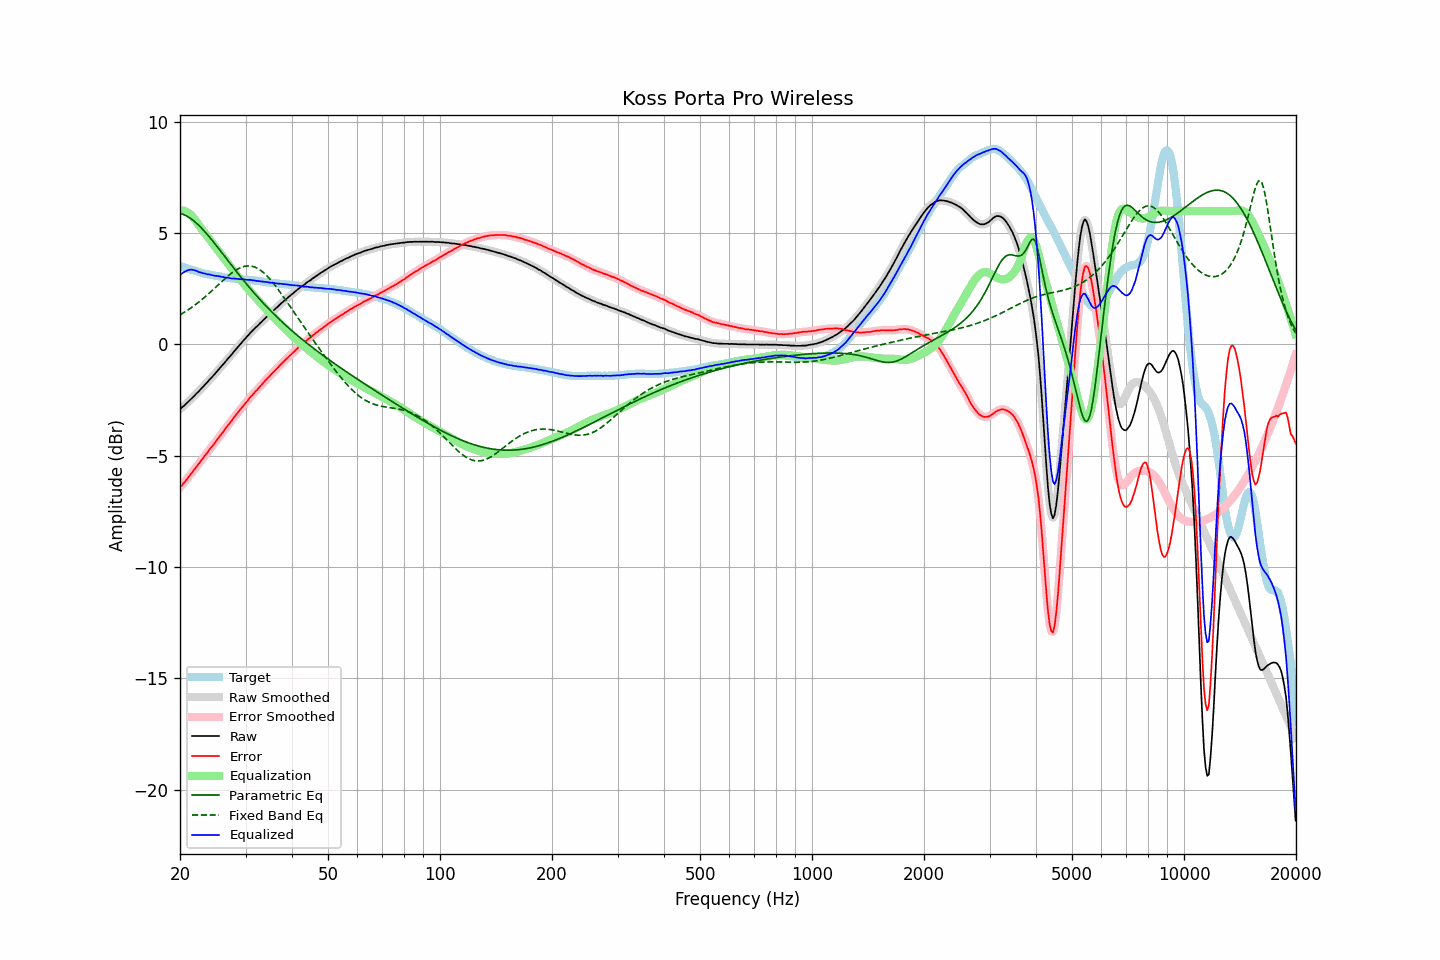

The data file committed next to this chart (first rows):
frequency, raw, error, smoothed, error_smoothed, equalization, parametric_eq, fixed_band_eq, equalized_raw, equalized_smoothed, target
20.00, -2.90, -6.42, -2.90, -6.42, 6.02, 5.89, 1.33, 3.12, 3.12, 3.52
20.20, -2.84, -6.34, -2.84, -6.34, 6.02, 5.87, 1.37, 3.18, 3.18, 3.50
20.40, -2.78, -6.25, -2.78, -6.26, 6.01, 5.84, 1.42, 3.23, 3.23, 3.47
20.61, -2.72, -6.17, -2.72, -6.17, 5.99, 5.81, 1.46, 3.27, 3.27, 3.45
20.81, -2.65, -6.08, -2.65, -6.08, 5.96, 5.78, 1.51, 3.31, 3.31, 3.43
21.02, -2.58, -5.98, -2.58, -5.99, 5.92, 5.74, 1.55, 3.34, 3.34, 3.40
21.23, -2.51, -5.89, -2.51, -5.89, 5.87, 5.69, 1.60, 3.36, 3.36, 3.38
21.44, -2.44, -5.80, -2.44, -5.80, 5.81, 5.64, 1.65, 3.37, 3.36, 3.36
21.66, -2.37, -5.71, -2.37, -5.71, 5.72, 5.59, 1.70, 3.35, 3.35, 3.34
21.87, -2.30, -5.62, -2.30, -5.62, 5.63, 5.53, 1.76, 3.33, 3.34, 3.32
22.09, -2.22, -5.52, -2.23, -5.52, 5.53, 5.47, 1.81, 3.31, 3.31, 3.30
22.31, -2.15, -5.43, -2.15, -5.43, 5.43, 5.40, 1.87, 3.28, 3.28, 3.28
22.54, -2.08, -5.33, -2.08, -5.33, 5.33, 5.33, 1.92, 3.25, 3.25, 3.25
22.76, -2.00, -5.23, -2.01, -5.23, 5.24, 5.26, 1.98, 3.23, 3.23, 3.23
22.99, -1.93, -5.14, -1.93, -5.14, 5.14, 5.18, 2.04, 3.21, 3.21, 3.21
23.22, -1.85, -5.04, -1.85, -5.04, 5.04, 5.10, 2.10, 3.19, 3.19, 3.19
23.45, -1.77, -4.95, -1.78, -4.95, 4.95, 5.02, 2.16, 3.18, 3.17, 3.18
23.69, -1.70, -4.86, -1.69, -4.85, 4.85, 4.94, 2.23, 3.15, 3.16, 3.16
23.92, -1.61, -4.76, -1.61, -4.76, 4.76, 4.85, 2.29, 3.15, 3.15, 3.15
24.16, -1.53, -4.66, -1.54, -4.67, 4.67, 4.77, 2.36, 3.14, 3.13, 3.13
24.40, -1.46, -4.58, -1.46, -4.57, 4.57, 4.68, 2.42, 3.11, 3.12, 3.12
24.65, -1.38, -4.49, -1.38, -4.48, 4.48, 4.59, 2.49, 3.10, 3.10, 3.11
24.89, -1.30, -4.38, -1.30, -4.39, 4.39, 4.50, 2.56, 3.09, 3.09, 3.08
25.14, -1.21, -4.28, -1.21, -4.29, 4.29, 4.41, 2.63, 3.08, 3.08, 3.07
25.39, -1.13, -4.19, -1.13, -4.19, 4.20, 4.31, 2.69, 3.07, 3.06, 3.06
25.65, -1.05, -4.11, -1.05, -4.10, 4.10, 4.22, 2.76, 3.05, 3.05, 3.05
25.91, -0.96, -4.01, -0.96, -4.01, 4.00, 4.13, 2.83, 3.04, 3.04, 3.04
26.16, -0.88, -3.91, -0.88, -3.91, 3.91, 4.03, 2.89, 3.03, 3.03, 3.03
26.43, -0.79, -3.81, -0.79, -3.81, 3.81, 3.94, 2.96, 3.02, 3.02, 3.01
26.69, -0.71, -3.71, -0.71, -3.71, 3.71, 3.85, 3.02, 3.00, 3.01, 3.00
26.96, -0.62, -3.61, -0.63, -3.61, 3.62, 3.75, 3.08, 3.00, 2.99, 2.99
27.23, -0.54, -3.52, -0.54, -3.52, 3.52, 3.66, 3.14, 2.98, 2.98, 2.98
27.50, -0.46, -3.43, -0.46, -3.43, 3.43, 3.56, 3.20, 2.97, 2.97, 2.97
27.77, -0.37, -3.34, -0.37, -3.34, 3.33, 3.47, 3.25, 2.96, 2.96, 2.97
28.05, -0.28, -3.24, -0.28, -3.24, 3.24, 3.38, 3.30, 2.96, 2.96, 2.96
28.33, -0.20, -3.15, -0.20, -3.15, 3.15, 3.29, 3.35, 2.95, 2.95, 2.95
28.62, -0.11, -3.06, -0.12, -3.06, 3.06, 3.20, 3.39, 2.95, 2.94, 2.95
28.90, -0.03, -2.97, -0.03, -2.97, 2.97, 3.10, 3.43, 2.94, 2.94, 2.94
29.19, 0.05, -2.89, 0.05, -2.88, 2.88, 3.01, 3.46, 2.93, 2.93, 2.93
29.48, 0.14, -2.78, 0.14, -2.79, 2.79, 2.92, 3.49, 2.93, 2.92, 2.92
29.78, 0.22, -2.70, 0.22, -2.70, 2.70, 2.84, 3.51, 2.92, 2.92, 2.92
30.08, 0.30, -2.61, 0.30, -2.62, 2.61, 2.75, 3.52, 2.91, 2.91, 2.91
30.38, 0.38, -2.53, 0.38, -2.53, 2.53, 2.66, 3.53, 2.90, 2.91, 2.91
30.68, 0.46, -2.44, 0.46, -2.44, 2.44, 2.58, 3.53, 2.90, 2.90, 2.90
30.99, 0.55, -2.34, 0.54, -2.35, 2.36, 2.49, 3.52, 2.90, 2.90, 2.89
31.30, 0.61, -2.28, 0.62, -2.27, 2.27, 2.41, 3.51, 2.88, 2.89, 2.89
31.61, 0.69, -2.19, 0.69, -2.19, 2.19, 2.32, 3.49, 2.88, 2.88, 2.88
31.93, 0.76, -2.11, 0.75, -2.11, 2.11, 2.24, 3.46, 2.87, 2.86, 2.86
32.24, 0.82, -2.04, 0.83, -2.03, 2.03, 2.16, 3.43, 2.85, 2.86, 2.86
32.57, 0.90, -1.95, 0.90, -1.96, 1.95, 2.08, 3.39, 2.85, 2.85, 2.85
32.89, 0.97, -1.87, 0.97, -1.87, 1.87, 2.00, 3.34, 2.84, 2.84, 2.84
33.22, 1.04, -1.79, 1.04, -1.79, 1.79, 1.92, 3.28, 2.83, 2.83, 2.83
33.55, 1.11, -1.71, 1.11, -1.71, 1.71, 1.84, 3.22, 2.82, 2.82, 2.82
33.89, 1.18, -1.63, 1.18, -1.63, 1.63, 1.77, 3.16, 2.81, 2.81, 2.81
34.23, 1.25, -1.55, 1.25, -1.55, 1.55, 1.69, 3.09, 2.80, 2.80, 2.79
34.57, 1.32, -1.47, 1.31, -1.47, 1.47, 1.61, 3.01, 2.79, 2.79, 2.79
34.92, 1.38, -1.40, 1.38, -1.40, 1.40, 1.54, 2.93, 2.78, 2.78, 2.78
35.27, 1.45, -1.32, 1.45, -1.32, 1.32, 1.47, 2.85, 2.77, 2.77, 2.77
35.62, 1.52, -1.25, 1.51, -1.25, 1.25, 1.40, 2.76, 2.77, 2.76, 2.77
35.97, 1.58, -1.17, 1.58, -1.18, 1.17, 1.32, 2.67, 2.75, 2.76, 2.75
... 635 more rows
